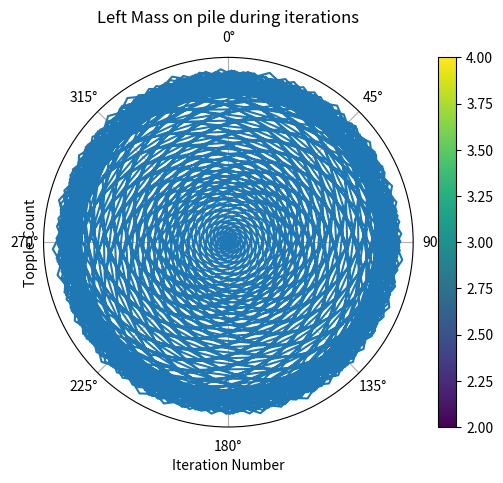

The script that saved this image:
from random import randint

import numpy as np
import matplotlib.pyplot as plt
from collections import Counter



class Sandpile:
    """
    Class representing sandpile model for Self-Organized Criticality

    variables
    number_radial = number representing r values (must be odd number)
    number_angles = numer representing thera values
    array = array representing sandpile with r and theta
    max_peak = maximum sand grains on position [r][theta]
    topple_count = sums how many topples occured during simulation
    mass_count = sums whole mass gathered during simulation
    mass_fallen_count = sums mass that was 'thrown" out outside disk
    mass_left_count = sums mass 'left' on disk
    mass_when_iteration = array consisting of mass during every iteration
    when_topple = array consisting of iteration when topple occured

    angles_array = angles array for plotting (required by matplotlib)
    radial_array = radial array for plotting (required by matplotlib)
    """

    #initialization of sandpile
    def __init__(self, number_radial, number_angles, max_peak):
        """
        Initialisation function for Sandpile class
        :param number_radial:
        :param number_angles:
        :param max_peak:
        """
        self.number_radial = number_radial
        self.number_angles = number_angles
        self.array = np.zeros((self.number_radial, self.number_angles))
        self.max_peak = max_peak
        self.topple_count = 0
        self.mass_count = 0
        self.mass_fallen_count = 0
        self.mass_left_count = 0
        self.mass_when_iteration = []
        self.when_topple = []

        self.number_of_simulations = 0

        self.angles_array = np.linspace(0, 2 * np.pi, number_angles + 1)
        self.radial_array = np.linspace(0, number_radial, number_radial + 1)

    def add_grain(self, radial_position):
        """
        Adds grain to chosen radial position and random angle position
        :param radial_position:
        :return:
        """

        self.mass_count += 1
        self.array[radial_position][randint(0, self.number_angles - 1)] += 1

    def topple(self, radial_position, angle_position, iteration):
        """
        Topple function, gathers data, strips current sandpile location, distributes taken grains to 3 nearby locations
        :param radial_position:
        :param angle_position:
        :param iteration:
        :return:
        """
        #gather data
        self.topple_count += 1
        self.when_topple.append(iteration)
        #execute topple
        taken_grains = 3
        self.array[radial_position][angle_position] -= taken_grains

        #one grain topples downwards
        if radial_position < self.number_radial - 1:
            self.array[radial_position + 1][angle_position] += 1
        else:
            self.mass_fallen_count += 1

        #one grain topples LEFT

        if angle_position == 0:
            self.array[radial_position][self.number_angles - 1] += 1
        else:
            self.array[radial_position][angle_position - 1] += 1

        #one grain topples RIGHT

        if angle_position == self.number_angles - 1:
            self.array[radial_position][0] += 1
        else:
            self.array[radial_position][angle_position + 1] += 1

    def check_pile(self, iteration):
        """
        Function checking every sandpile location, if grains of sand exceed max topple starts
        :param iteration:
        :return:
        """

        for r in range(0, self.number_radial, 1):
            for theta in range(0, self.number_angles, 1):

                if self.array[r][theta] < self.max_peak:
                    self.array[r][theta] = self.array[r][theta]

                else:
                    self.topple(r, theta, iteration)

    def simulate(self, number_of_simulations):
        """
        Main function, starts sandpile simulation
        :param number_of_simulations:
        :return:
        """
        self.number_of_simulations = number_of_simulations

        for iteration_num in range(0, number_of_simulations, 1):
            self.add_grain(0)
            self.check_pile(iteration_num)
            self.mass_when_iteration.append(self.mass_count - self.mass_fallen_count)
            print(self.array)

    def count_mass_left(self):
        """
        Function for counting how much mass is left on disk
        :return:
        """
        self.mass_left_count = int(np.sum(self.array))

    def plot(self, type='sandpile'):
        """
        Plotting function
        :param type:
        :return:
        """

        #plot sandpile after simulation
        if type == 'sandpile':
            fig, ax = plt.subplots(subplot_kw=dict(projection='polar'))
            cb = ax.pcolormesh(self.angles_array, self.radial_array, self.array, edgecolors='k', linewidths=1)
            ax.set_yticks([])
            ax.set_theta_zero_location('N')
            ax.set_theta_direction(-1)
            plt.colorbar(cb, orientation='vertical')
            plt.show()

        #plot iteration / mass of left pile on plate
        if type == 'mass':
            simulation_array = []
            for i in range(0, self.number_of_simulations, 1):
                simulation_array.append(i)

            plt.plot(simulation_array, self.mass_when_iteration)
            plt.title("Left Mass on pile during iterations")
            plt.xlabel("Iteration")
            plt.ylabel("Mass of Pile on plate")
            plt.show()


        #plot iteration / topple
        if type == 'topple':
            lists = sorted(Counter(self.when_topple).items())
            when_topple, topple_count = zip(*lists)

            plt.bar(when_topple, topple_count)
            plt.xlabel('Iteration Number')
            plt.ylabel('Topple Count')
            plt.show()

    def analyze_data(self):
        """
        Function for analyzing data and executes plotting.
        :return:
        """
        data = {"Topple Count": self.topple_count, "Fallen mass": self.mass_fallen_count}
        print(data)

        self.plot()
        self.plot(type='mass')
        self.plot(type='topple')



SANDPILE = Sandpile(5, 36, 5)
SANDPILE.simulate(1000)
SANDPILE.analyze_data()

